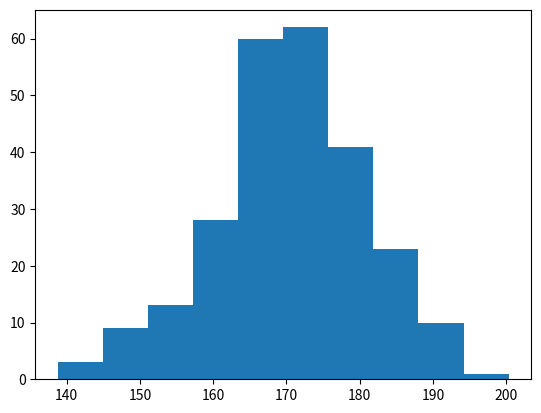

Reproduce this figure in Python.
import matplotlib.pyplot as plt
import numpy as np

x = np.random.normal(170, 10, 250)

print("x: ",x)

plt.hist(x)
plt.show()